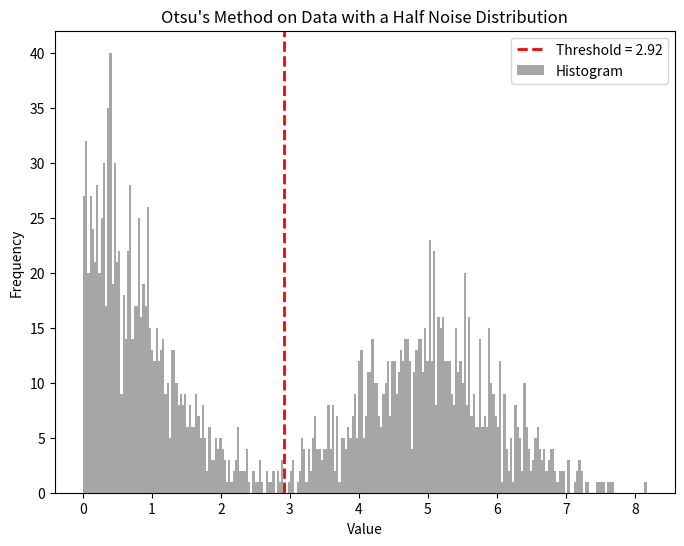

The matplotlib source for this figure:
#!/usr/bin/env python3
import numpy as np
import matplotlib.pyplot as plt

def otsu_threshold_from_array(data, nbins=256):
    """
    Compute Otsu's threshold for a one-dimensional array of numbers.

    Parameters:
        data (np.ndarray): 1D array of data points.
        nbins (int): Number of bins to use for the histogram.

    Returns:
        threshold (float): The computed threshold value.
        hist (np.ndarray): The histogram counts.
        bin_centers (np.ndarray): The centers of the histogram bins.
    """
    # Compute the histogram of the data.
    hist, bin_edges = np.histogram(data, bins=nbins)
    # Calculate bin centers from the edges.
    bin_centers = (bin_edges[:-1] + bin_edges[1:]) / 2.0
    total = data.size

    # Calculate the total weighted sum (sum of bin_center * count)
    sum_total = np.dot(hist, bin_centers)

    sumB = 0.0           # Cumulative sum for the background
    weightB = 0.0        # Cumulative weight for the background
    max_between_variance = 0.0  # Maximum between-class variance found so far
    threshold = bin_centers[0]  # Initialize threshold to first bin center

    # Iterate over all bins to test each possible threshold
    for i in range(nbins):
        weightB += hist[i]  # Background weight (number of samples in background)
        if weightB == 0:
            continue  # Skip if no data in the background yet

        weightF = total - weightB  # Foreground weight (remaining samples)
        if weightF == 0:
            break  # Stop if no data remains for the foreground

        # Update cumulative sum for background.
        sumB += bin_centers[i] * hist[i]
        meanB = sumB / weightB           # Mean of the background
        meanF = (sum_total - sumB) / weightF  # Mean of the foreground

        # Calculate the between-class variance
        between_variance = weightB * weightF * (meanB - meanF) ** 2

        # If a new maximum variance is found, update the threshold.
        if between_variance > max_between_variance:
            max_between_variance = between_variance
            threshold = bin_centers[i]

    return threshold, hist, bin_centers


def KDE_valley(data):
    kde = gaussian_kde(np.log10(data))
    x_values = np.linspace(np.log10(UMI).min() - 1, np.log10(UMI).max() + 1, 1000)
    kde_values = kde(x_values)
    peaks, _ = find_peaks(kde_values)

    # Find valleys by looking for peaks in the negative of the KDE values (i.e. local minima of the original KDE).
    valley_indices, _ = find_peaks(-kde_values)

    # We assume that the data has two main peaks:
    if len(peaks) >= 2 and len(valley_indices) > 0:
        # Sort peaks in ascending order of their positions.
        left_peak = peaks[0]
        right_peak = peaks[-1]
    
    # Among the detected valleys, choose those that lie between the two peaks.
        candidate_valleys = valley_indices[(valley_indices > left_peak) & (valley_indices < right_peak)]
    
        if candidate_valleys.size > 0:
        # Select the valley with the lowest density (i.e. minimum KDE value) among candidates.
            valley_index = candidate_valleys[np.argmin(kde_values[candidate_valleys])]
        else:
        # Fallback: if no valley is found between peaks, take the valley with the lowest KDE value.
            valley_index = valley_indices[np.argmin(kde_values[valley_indices])]
    else:
        valley_index = None

    # --- Output and Visualization ---
    if valley_index is not None:
        threshold = x_values[valley_index]
        return threshold, x_values, kde_values
    else:
        return np.nan, x_values, kde_values

def sturges_formula (data):
    """
    Calculate the optimal number of histogram bins and bin width using the sturges_formula.
    
    Parameters:
        data (np.array): 1-D array of data points.
        
    Returns:
        nbins (int): Optimal number of bins.
        bin_width (float): The width of each bin.
    """
    n = len(data)
    nbins = int(np.ceil(np.log2(n) + 1))
    return nbins

def square_root_choice (data):
    n = len(data)
    nbins = int(np.ceil(np.sqrt(n)))
    return nbins

def freedman_diaconis_rule(data):
    """
    Calculate the optimal number of histogram bins and bin width using the Freedman-Diaconis rule.
    
    Parameters:
        data (np.array): 1-D array of data points.
        
    Returns:
        nbins (int): Optimal number of bins.
        bin_width (float): The width of each bin.
    """
    data = np.asarray(data)
    n = data.size

    # Compute the 25th and 75th percentiles to get the Interquartile Range (IQR)
    q25, q75 = np.percentile(data, [25, 75])
    iqr = q75 - q25

    # Calculate the bin width using Freedman-Diaconis rule.
    # If the IQR is zero (e.g., if data are nearly identical), use a fallback.
    bin_width = 2 * iqr / np.cbrt(n)
    if bin_width <= 0:
        bin_width = 1  # Fallback to a default bin width

    # Calculate the number of bins by dividing the data range by the bin width.
    data_range = data.max() - data.min()
    nbins = int(np.ceil(data_range / bin_width))
    
    return nbins, bin_width

if __name__ == '__main__':
    np.random.seed(0)

    # Create sample data for a half noise distribution and a signal distribution.
    # Noise: Only the positive half of a normal distribution (half-normal)
    noise = np.abs(np.random.normal(loc=0, scale=1, size=1000))
    
    # Signal: A full normal distribution centered at 5
    signal = np.random.normal(loc=5, scale=1, size=1000)
    
    # Combine the data
    data = np.concatenate([noise, signal])

    # Compute Otsu's threshold on the array data.
    threshold, hist, bin_centers = otsu_threshold_from_array(data, nbins=256)
    print("Otsu's threshold:", threshold)

    # Plot the histogram of the data and mark the threshold.
    plt.figure(figsize=(8, 6))
    plt.bar(bin_centers, hist, width=(bin_centers[1] - bin_centers[0]),
            color='gray', alpha=0.7, label='Histogram')
    plt.axvline(threshold, color='red', linestyle='--', linewidth=2,
                label=f"Threshold = {threshold:.2f}")
    plt.xlabel('Value')
    plt.ylabel('Frequency')
    plt.title("Otsu's Method on Data with a Half Noise Distribution")
    plt.legend()
    plt.show()